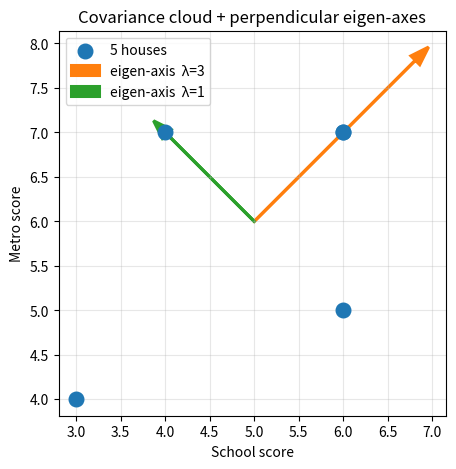
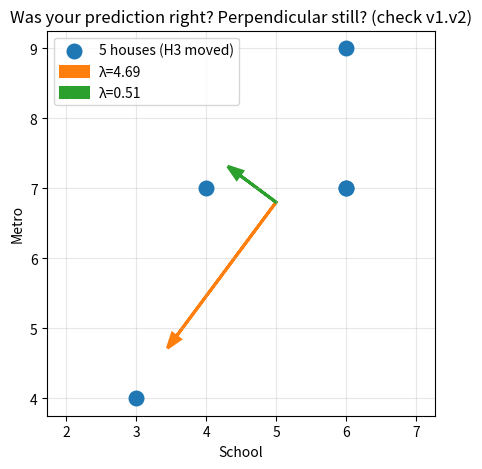
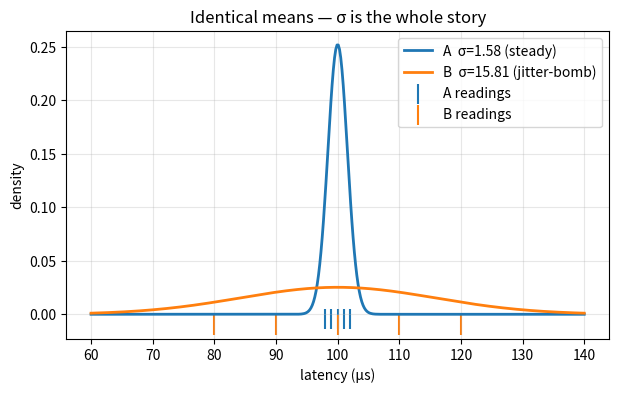

Write the Python code that produced these figures, in order.
# Twin 1 — the §21 house drill: covariance cloud + PERPENDICULAR eigen-axes
import numpy as np, matplotlib.pyplot as plt

X = np.array([[3,4],[4,7],[6,5],[6,7],[6,7]], float)   # 5 houses: School, Metro
C = np.cov(X.T); lam, V = np.linalg.eig(C)
print('C =\n', C, '\nlambda =', lam, '  v1.v2 =', V[:,0] @ V[:,1])

m = X.mean(0)
plt.figure(figsize=(5,5))
plt.scatter(*X.T, s=110, zorder=3, label='5 houses')
for i, c in zip(np.argsort(lam)[::-1], ['tab:orange','tab:green']):
    v = V[:, i] * np.sqrt(lam[i]) * 1.6
    plt.arrow(*m, *v, head_width=.14, color=c, lw=2.2,
              length_includes_head=True, label=f'eigen-axis  λ={lam[i]:.0f}')
plt.xlabel('School score'); plt.ylabel('Metro score')
plt.axis('equal'); plt.grid(alpha=.3); plt.legend()
plt.title('Covariance cloud + perpendicular eigen-axes');

# Twin 1b — the what-if: H3 (6,5) -> (6,9). Same code, one number changed.
X2 = np.array([[3,4],[4,7],[6,9],[6,7],[6,7]], float)
C2 = np.cov(X2.T); lam2, V2 = np.linalg.eig(C2)
print('C =\n', C2, '\nlambda =', lam2, '  v1.v2 =', V2[:,0] @ V2[:,1])
m2 = X2.mean(0)
plt.figure(figsize=(5,5))
plt.scatter(*X2.T, s=110, zorder=3, label='5 houses (H3 moved)')
for i, c in zip(np.argsort(lam2)[::-1], ['tab:orange','tab:green']):
    v = V2[:, i] * np.sqrt(lam2[i]) * 1.2
    plt.arrow(*m2, *v, head_width=.14, color=c, lw=2.2,
              length_includes_head=True, label=f'λ={lam2[i]:.2f}')
plt.xlabel('School'); plt.ylabel('Metro'); plt.axis('equal'); plt.grid(alpha=.3); plt.legend()
plt.title('Was your prediction right? Perpendicular still? (check v1.v2)');

# Twin 2 — same mean, different sigma: the bells expose the lie
A = np.array([98,100,102,99,101], float)
B = np.array([80,120,90,110,100], float)
for nm, d in [('A', A), ('B', B)]:
    print(f'Drive {nm}: mean={d.mean():.0f}  sigma={d.std(ddof=1):.2f}')

x = np.linspace(60, 140, 400)
bell = lambda x, mu, s: np.exp(-(x-mu)**2/(2*s*s)) / (s*np.sqrt(2*np.pi))
plt.figure(figsize=(7,4))
plt.plot(x, bell(x, A.mean(), A.std(ddof=1)), lw=2, label=f'A  σ={A.std(ddof=1):.2f} (steady)')
plt.plot(x, bell(x, B.mean(), B.std(ddof=1)), lw=2, label=f'B  σ={B.std(ddof=1):.2f} (jitter-bomb)')
plt.scatter(A, np.zeros_like(A)-0.004, marker='|', s=200, label='A readings')
plt.scatter(B, np.zeros_like(B)-0.010, marker='|', s=200, label='B readings')
plt.xlabel('latency (µs)'); plt.ylabel('density'); plt.legend(); plt.grid(alpha=.3)
plt.title('Identical means — σ is the whole story');
